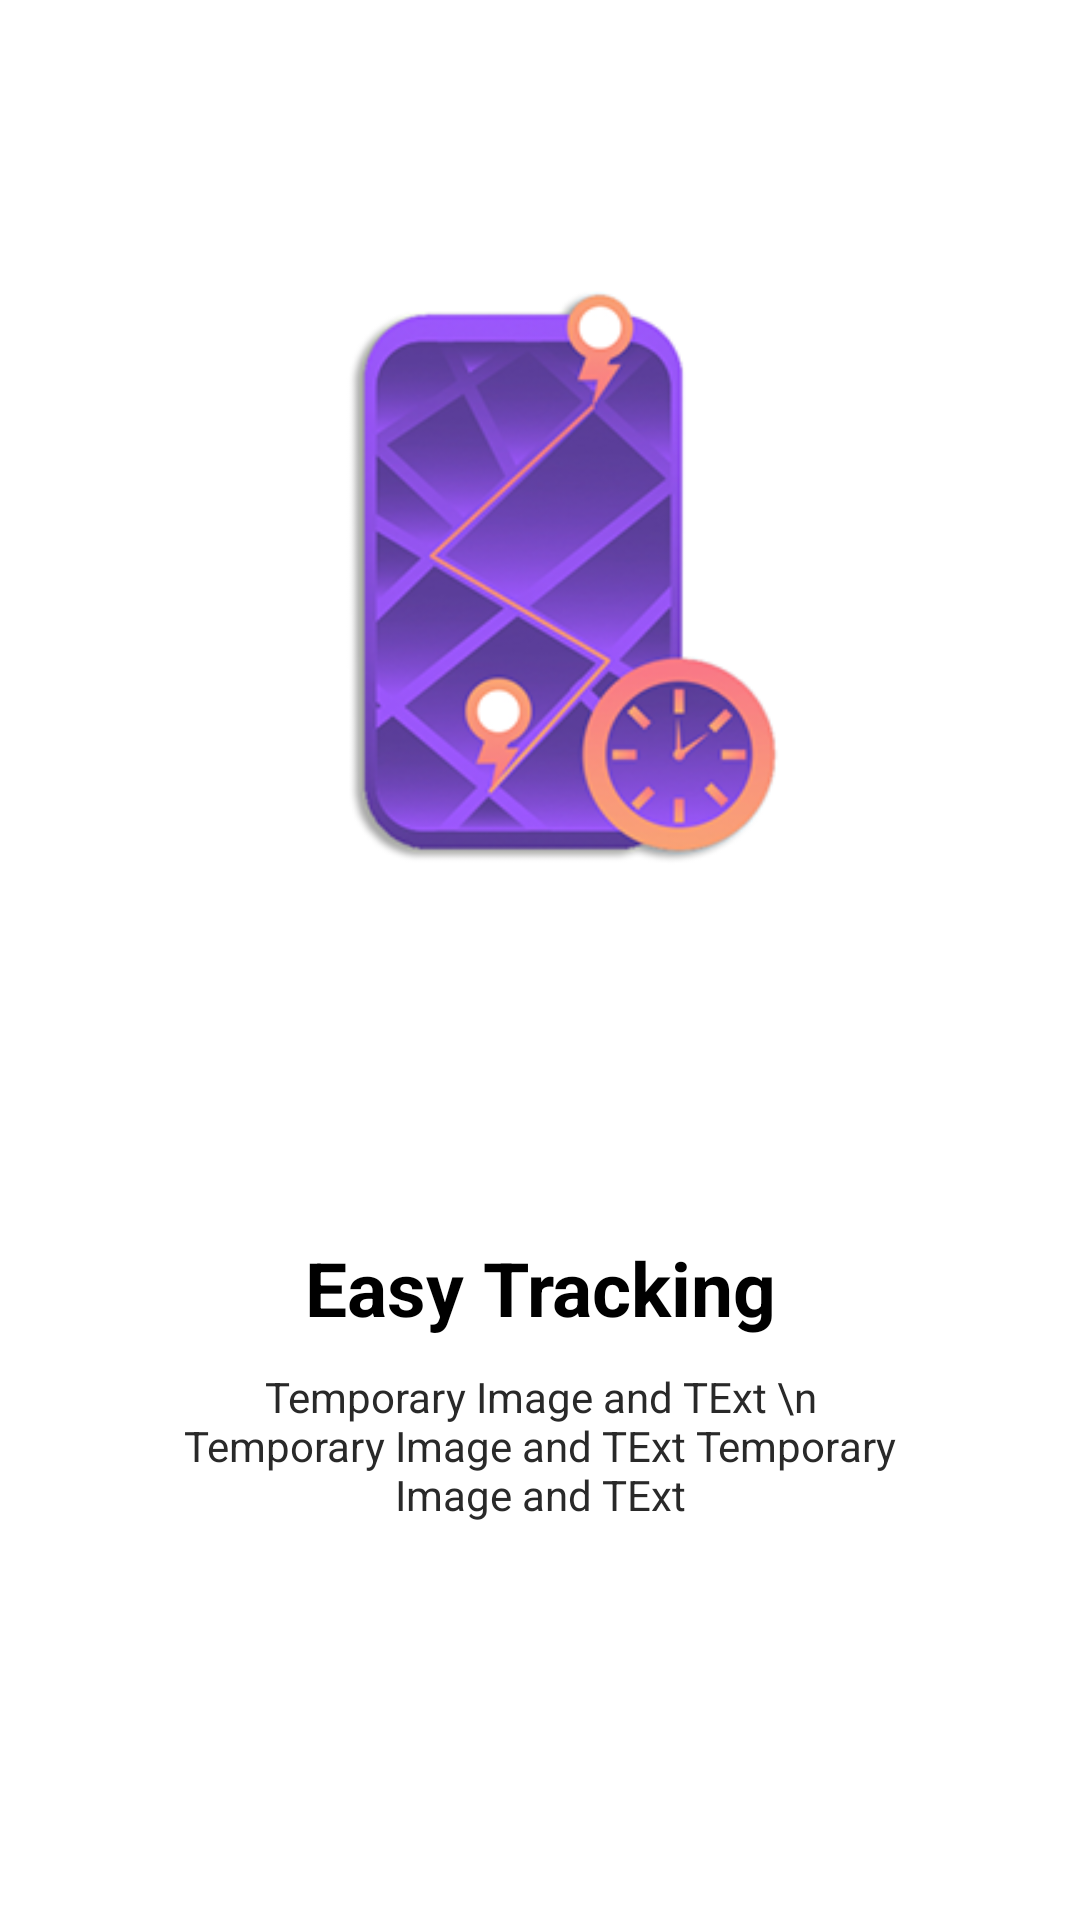

Android layout source for this screen:
<!-- AndroidManifest.xml: application theme AppTheme -->
<!-- res/layout/welcome_slide1.xml -->
<?xml version="1.0" encoding="utf-8"?>
<RelativeLayout
    xmlns:android="http://schemas.android.com/apk/res/android"
    xmlns:app="http://schemas.android.com/apk/res-auto"
    android:layout_width="match_parent"
    android:background="#fff"
    android:layout_height="match_parent">

    <LinearLayout
        android:layout_width="wrap_content"
        android:layout_height="wrap_content"
        android:layout_centerInParent="true"
        android:paddingBottom="60dp"
        android:gravity="center_horizontal"
        android:orientation="vertical">
        <ImageView
            android:layout_width="250sp"
            android:layout_height="250sp"
            android:layout_marginBottom="30dp"
            android:src="@drawable/welcome1"/>
        
        
        
        
        
        
        
        
        
        
        
        <TextView
            android:layout_width="wrap_content"
            android:layout_height="wrap_content"
            android:layout_marginTop="60dp"
            android:paddingLeft="@dimen/desc_padding"
            android:paddingRight="@dimen/desc_padding"
            android:text="Easy Tracking"
            android:textStyle="bold"
            android:textAlignment="center"
            android:textColor="#000"
            android:textSize="25dp"/>
        <TextView
            android:layout_width="wrap_content"
            android:layout_height="wrap_content"
            android:layout_marginLeft="20dp"
            android:layout_marginRight="20dp"
            android:layout_marginTop="10dp"
            android:paddingLeft="@dimen/desc_padding"
            android:paddingRight="@dimen/desc_padding"
            android:text="Temporary Image and TExt \n Temporary Image and TExt Temporary Image and TExt"
            android:textAlignment="center"
            android:textColor="#292929"
            android:textSize="14dp"/>

    </LinearLayout>
</RelativeLayout>
<!-- resources referenced by this layout -->
<resources>
  <dimen name="desc_padding">40dp</dimen>
  <!-- drawable welcome1: png bitmap (drawable, 49516 bytes) -->
  <style name="AppTheme" parent="Theme.AppCompat.Light.DarkActionBar">
          
          <item name="colorPrimary">@color/colorPrimary</item>
          <item name="colorPrimaryDark">@color/colorPrimaryDark</item>
          <item name="colorAccent">@color/colorAccent</item>
      </style>
  <color name="colorPrimary">#474747</color>
  <color name="colorPrimaryDark">#383838</color>
  <color name="colorAccent">#D51A1A</color>
</resources>
